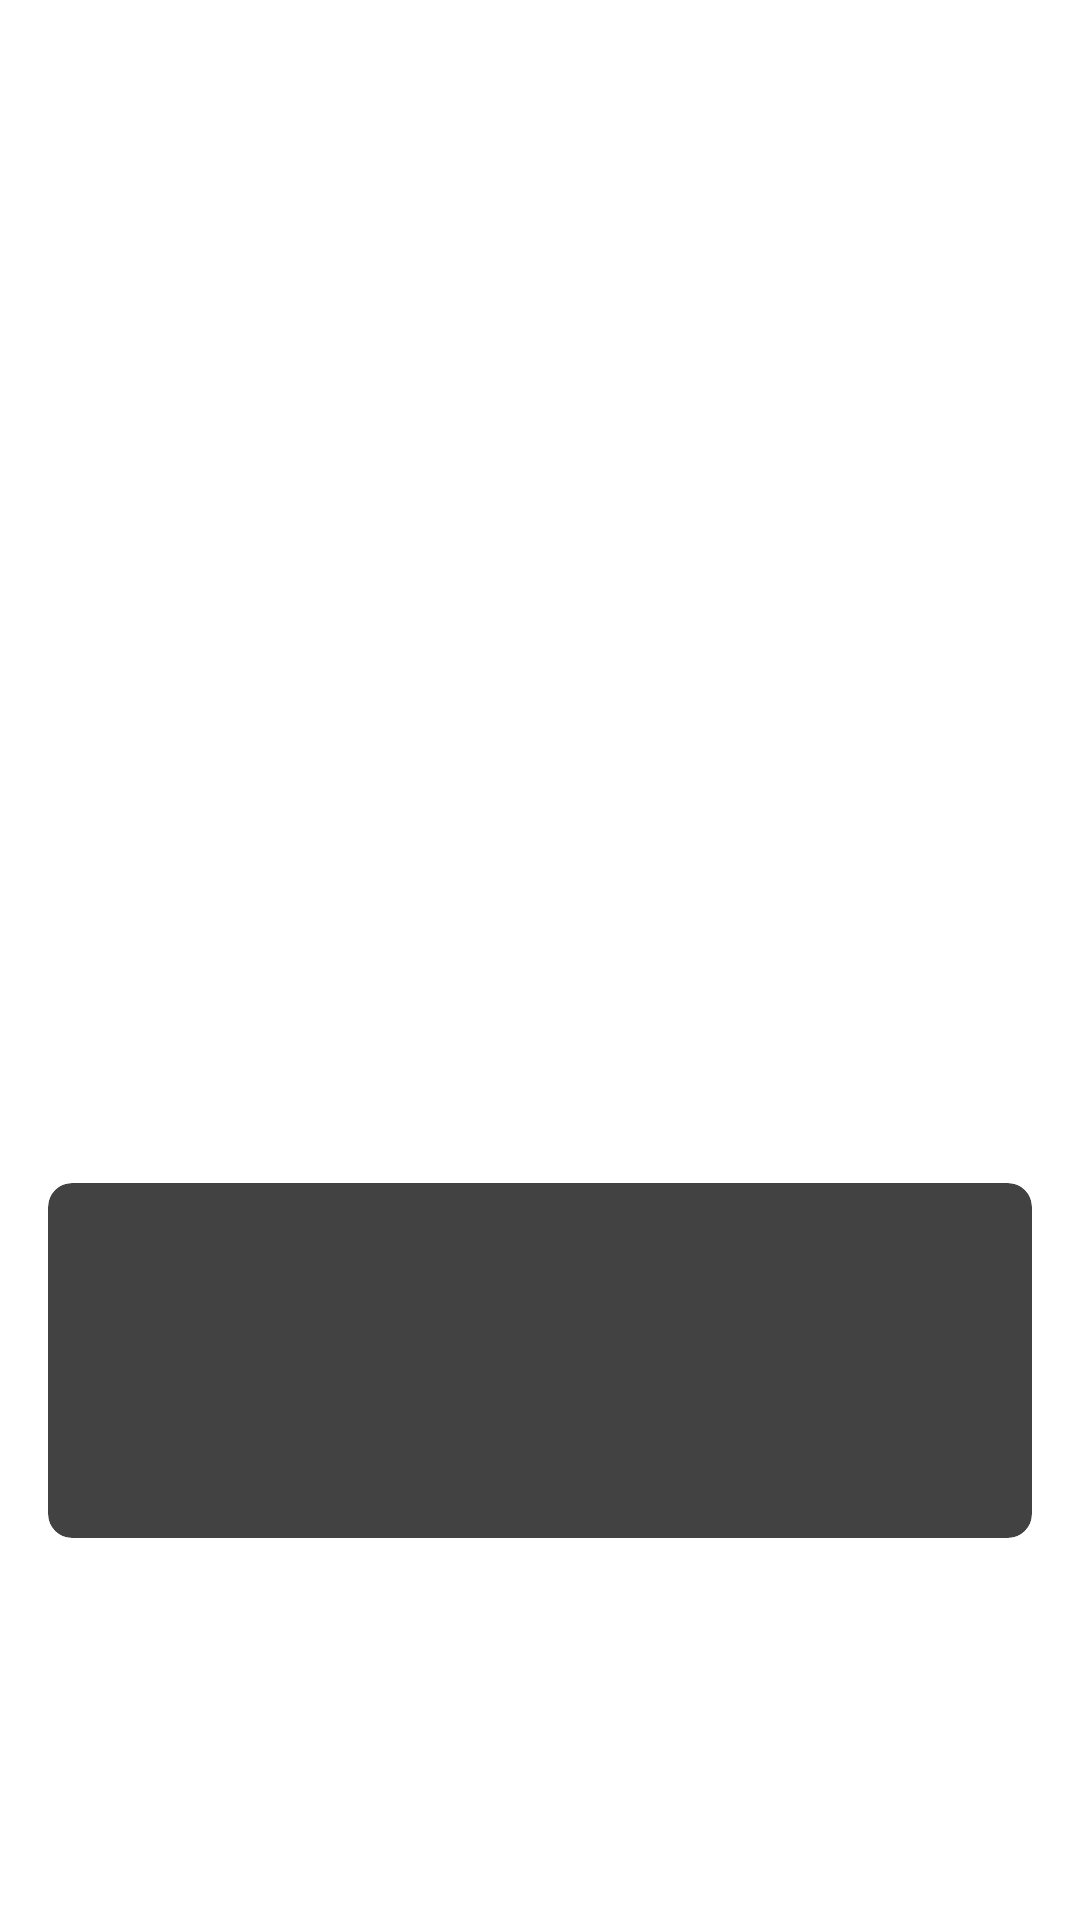

Android layout source for this screen:
<!-- AndroidManifest.xml: application theme Theme.CityCycleRentals -->
<!-- res/layout/activity_payment_confirmation.xml -->
<?xml version="1.0" encoding="utf-8"?>
<ScrollView xmlns:android="http://schemas.android.com/apk/res/android"
    xmlns:app="http://schemas.android.com/apk/res-auto"
    android:layout_width="match_parent"
    android:layout_height="match_parent"
    android:background="@color/white"
    android:padding="16dp">

    <LinearLayout
        android:layout_width="match_parent"
        android:layout_height="wrap_content"
        android:orientation="vertical"
        android:gravity="center">

        
        <ImageView
            android:layout_width="100dp"
            android:layout_height="100dp"
            android:layout_marginTop="32dp"
            android:src="@drawable/ic_success"
            android:tint="@color/green"/>

        
        <TextView
            android:id="@+id/confirmationText"
            android:layout_width="wrap_content"
            android:layout_height="wrap_content"
            android:layout_marginTop="16dp"
            android:textSize="24sp"
            android:textStyle="bold"
            android:textColor="@color/black"/>

        
        <ImageView
            android:id="@+id/confirmationBikeImage"
            android:layout_width="150dp"
            android:layout_height="150dp"
            android:layout_marginTop="24dp"
            android:scaleType="centerCrop"/>

        
        <androidx.cardview.widget.CardView
            android:layout_width="match_parent"
            android:layout_height="wrap_content"
            android:layout_marginTop="24dp"
            app:cardCornerRadius="8dp"
            app:cardElevation="4dp">

            <LinearLayout
                android:layout_width="match_parent"
                android:layout_height="wrap_content"
                android:orientation="vertical"
                android:padding="16dp">

                <TextView
                    android:id="@+id/confirmationBikeName"
                    android:layout_width="match_parent"
                    android:layout_height="wrap_content"
                    android:textSize="18sp"
                    android:textStyle="bold"/>

                <TextView
                    android:id="@+id/confirmationAmount"
                    android:layout_width="match_parent"
                    android:layout_height="wrap_content"
                    android:layout_marginTop="8dp"
                    android:textSize="18sp"/>

                <TextView
                    android:id="@+id/confirmationPaymentMethod"
                    android:layout_width="match_parent"
                    android:layout_height="wrap_content"
                    android:layout_marginTop="8dp"
                    android:textSize="16sp"/>
            </LinearLayout>
        </androidx.cardview.widget.CardView>

        
        <Button
            android:id="@+id/doneButton"
            android:layout_width="match_parent"
            android:layout_height="wrap_content"
            android:layout_marginTop="32dp"
            android:text="Done"
            android:backgroundTint="@color/colorPrimary"
            android:textColor="@color/white"/>

    </LinearLayout>
</ScrollView>
<!-- resources referenced by this layout -->
<resources>
  <color name="black">#FF000000</color>
  <color name="colorPrimary">#3F51B5</color>
  <color name="green">#4CAF50</color>
  <color name="white">#FFFFFFFF</color>
  <style name="Theme.CityCycleRentals" parent="Base.Theme.CityCycleRentals">
          
          <item name="android:navigationBarColor">@android:color/transparent</item>
          <item name="android:statusBarColor">@android:color/transparent</item>
          <item name="android:windowLightStatusBar">?attr/isLightTheme</item>
      </style>
</resources>
